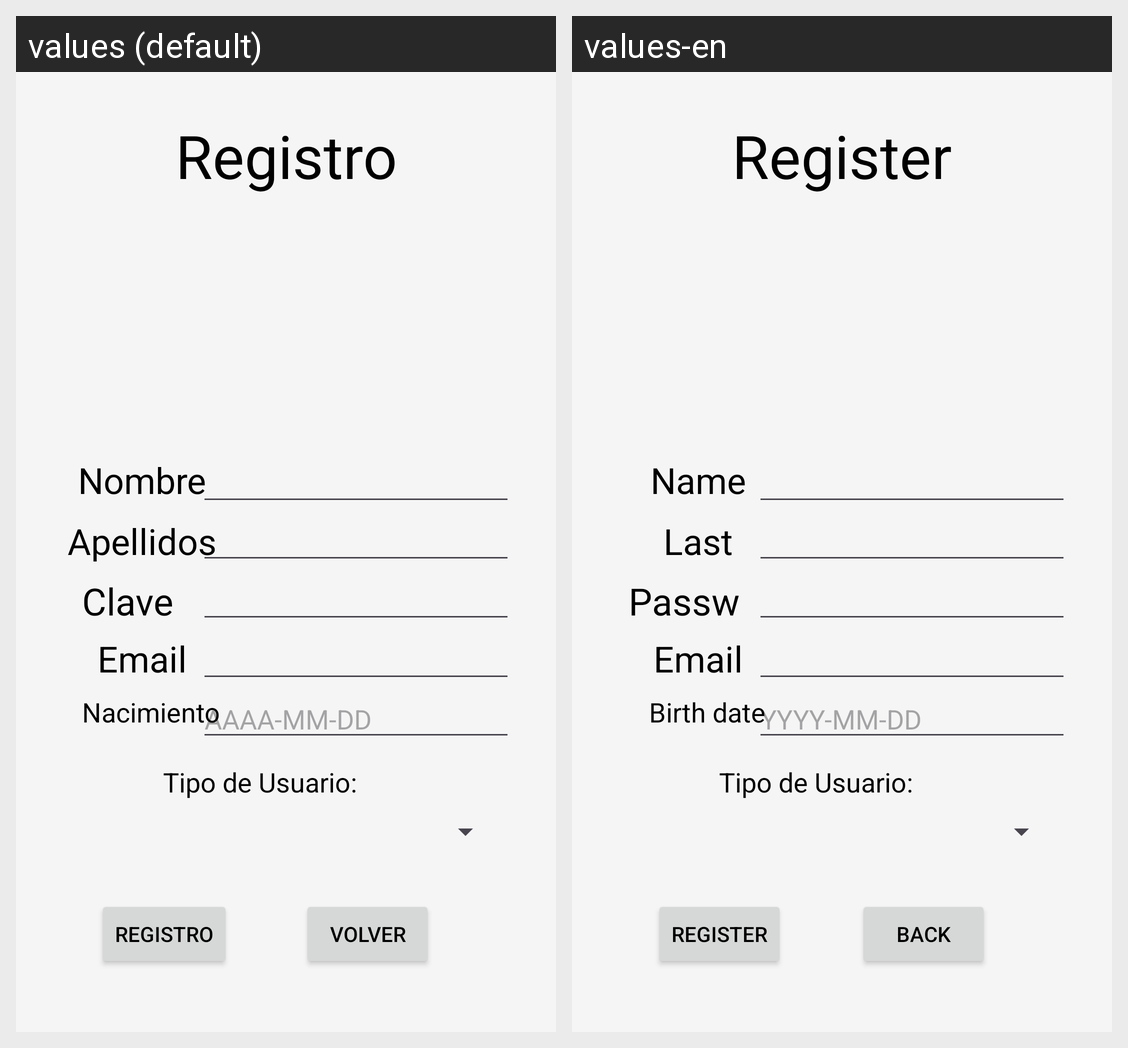

For this localized Android screen grid, give each drawn string resource with its value in every locale shown.
Android screen res/layout/activity_registro.xml rendered under 2 locales, left to right: values (default), values-en. Device: Nexus 5 (rendered at 1080×1920; each locale shown at half size, 540×960, under a caption strip naming it); theme Theme.Reto1MovilesGrupo2.
Strings drawn on this screen, with the default value and each locale's value (text and hints the layout hard-codes, and strings that could not be matched under every locale, appear in the picture but are not listed):

registro
  values: Registro
  values-en: Register

nombreLabel
  values: Nombre
  values-en: Name

apellidosLabel
  values: Apellidos
  values-en: Last name

claveLabel
  values: Clave
  values-en: Password

emailLabel
  values: Email
  values-en: Email

formatoFecha
  values: AAAA-MM-DD
  values-en: YYYY-MM-DD

tipoUsuario
  values: Tipo de Usuario:
  values-en: Tipo de Usuario:

fechaLabel
  values: Nacimiento
  values-en: Birth date

volver
  values: Volver
  values-en: Back
